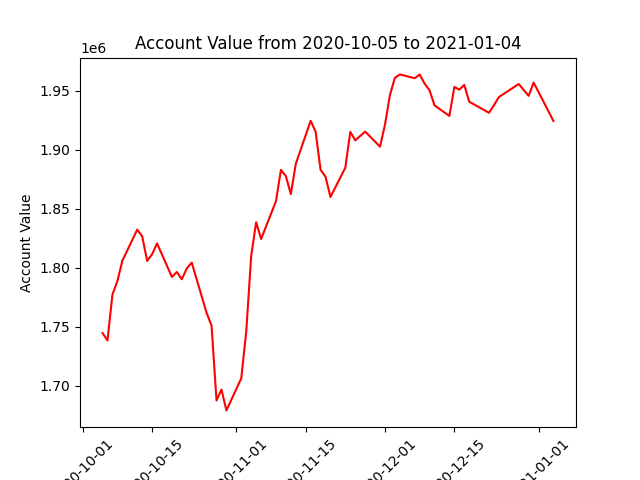

The data file committed next to this chart (first rows):
datadate, account_value
20201005, 1744732
20201006, 1738431
20201007, 1777395
20201008, 1788786
20201009, 1806016
20201012, 1832382
20201013, 1826707
20201014, 1805875
20201015, 1811503
20201016, 1820704
20201019, 1792275
20201020, 1796452
20201021, 1790304
20201022, 1799511
20201023, 1804431
20201026, 1761818
20201027, 1750971
20201028, 1687548
20201029, 1696802
20201030, 1679127
20201102, 1706391
20201103, 1746036
20201104, 1810172
20201105, 1838696
20201106, 1824449
20201109, 1856532
20201110, 1882996
20201111, 1877729
20201112, 1862515
20201113, 1888172
20201116, 1924672
20201117, 1915442
20201118, 1883087
20201119, 1877257
20201120, 1860080
20201123, 1884948
20201124, 1915280
20201125, 1908120
20201127, 1915497
20201130, 1902763
20201201, 1921423
20201202, 1946543
20201203, 1961096
20201204, 1964012
20201207, 1960744
20201208, 1963924
20201209, 1956202
20201210, 1950465
20201211, 1937725
20201214, 1928774
20201215, 1953364
20201216, 1951091
20201217, 1955084
20201218, 1940828
20201221, 1933804
20201222, 1931480
20201223, 1937898
20201224, 1944834
20201228, 1955902
20201229, 1950731
... 3 more rows
